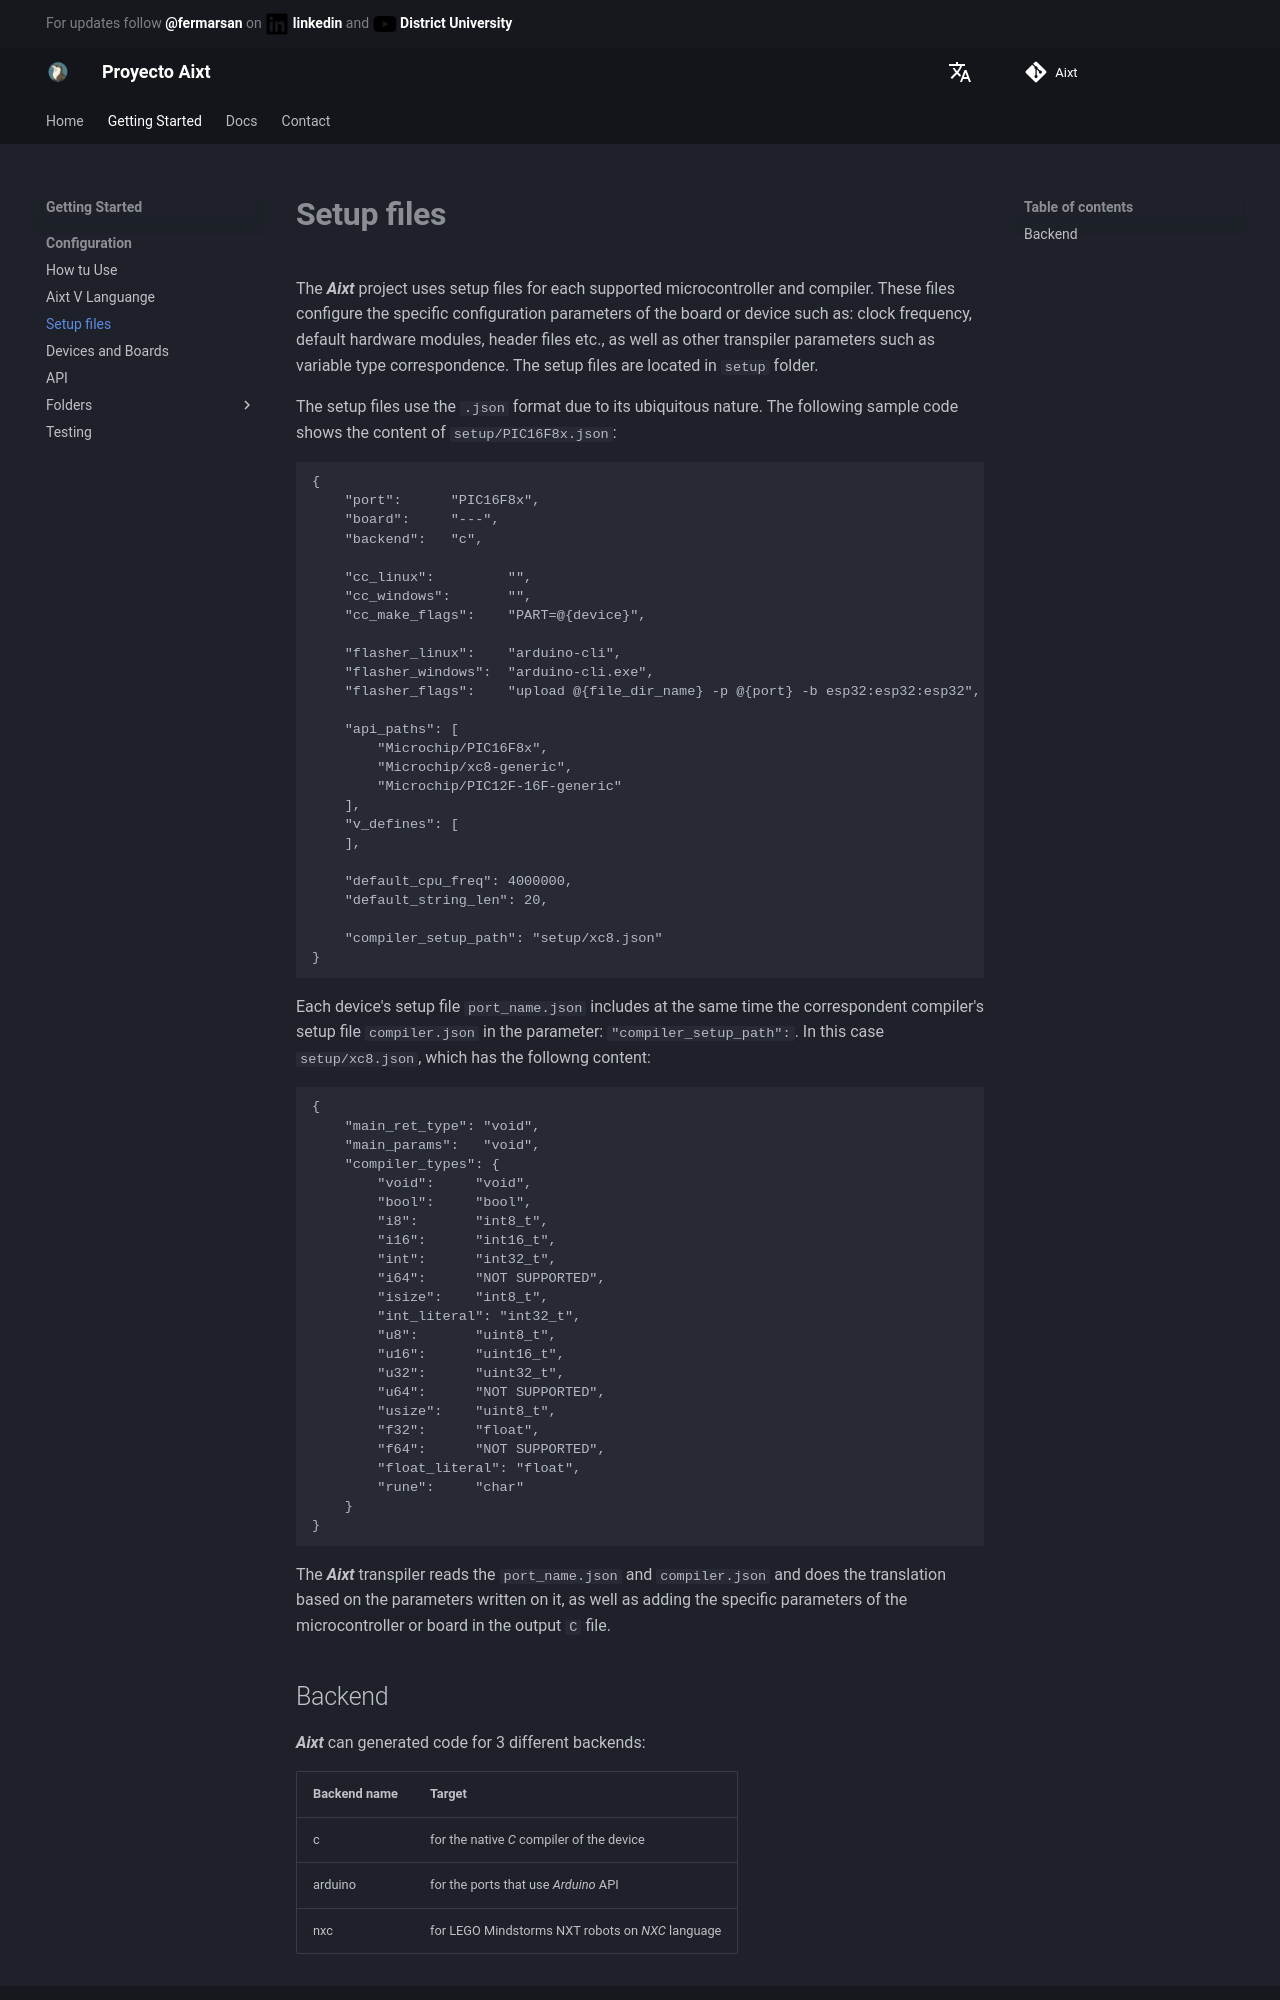

repository: ProyectoAixt/Proyect_aixt · page: EN/Setup_files/index.html · generator: mkdocs

# **Setup files**

The **_Aixt_** project uses setup files for each supported microcontroller and compiler. These files configure the specific configuration parameters of the board or device such as: clock frequency, default hardware modules, header files etc., as well as other transpiler parameters such as variable type correspondence. The setup files are located in `setup` folder.

The setup files use the `.json` format due to its ubiquitous nature. The following sample code shows the content of `setup/PIC16F8x.json`:

```json
{
    "port":      "PIC16F8x",
    "board":     "---",
    "backend":   "c",

    "cc_linux":			"",             
    "cc_windows":		"",
    "cc_make_flags":	"PART=@{device}",

    "flasher_linux":    "arduino-cli",
    "flasher_windows":  "arduino-cli.exe",
	"flasher_flags":	"upload @{file_dir_name} -p @{port} -b esp32:esp32:esp32",

    "api_paths": [
        "Microchip/PIC16F8x",
        "Microchip/xc8-generic",
        "Microchip/PIC12F-16F-generic"
    ],
    "v_defines": [
    ],

    "default_cpu_freq": 4000000,
    "default_string_len": 20,

    "compiler_setup_path": "setup/xc8.json"
}
```

Each device's setup file `port_name.json` includes at the same time the correspondent compiler's setup file `compiler.json` in the parameter: `"compiler_setup_path":`. In this case `setup/xc8.json`, which has the followng content:

```json
{
    "main_ret_type": "void",
    "main_params":   "void",
    "compiler_types": {
        "void":     "void",
        "bool":     "bool",
        "i8":       "int8_t",
        "i16":      "int16_t",
        "int":      "int32_t",
        "i64":      "NOT SUPPORTED",
        "isize":    "int8_t",
        "int_literal": "int32_t",
        "u8":       "uint8_t",
        "u16":      "uint16_t",
        "u32":      "uint32_t",
        "u64":      "NOT SUPPORTED",
        "usize":    "uint8_t",
        "f32":      "float",
        "f64":      "NOT SUPPORTED",
        "float_literal": "float",
        "rune":     "char"
    }
}
```

The **_Aixt_** transpiler reads the `port_name.json` and  `compiler.json` and does the translation based on the parameters written on it, as well as adding the specific parameters of the microcontroller or board in the output `C` file.
